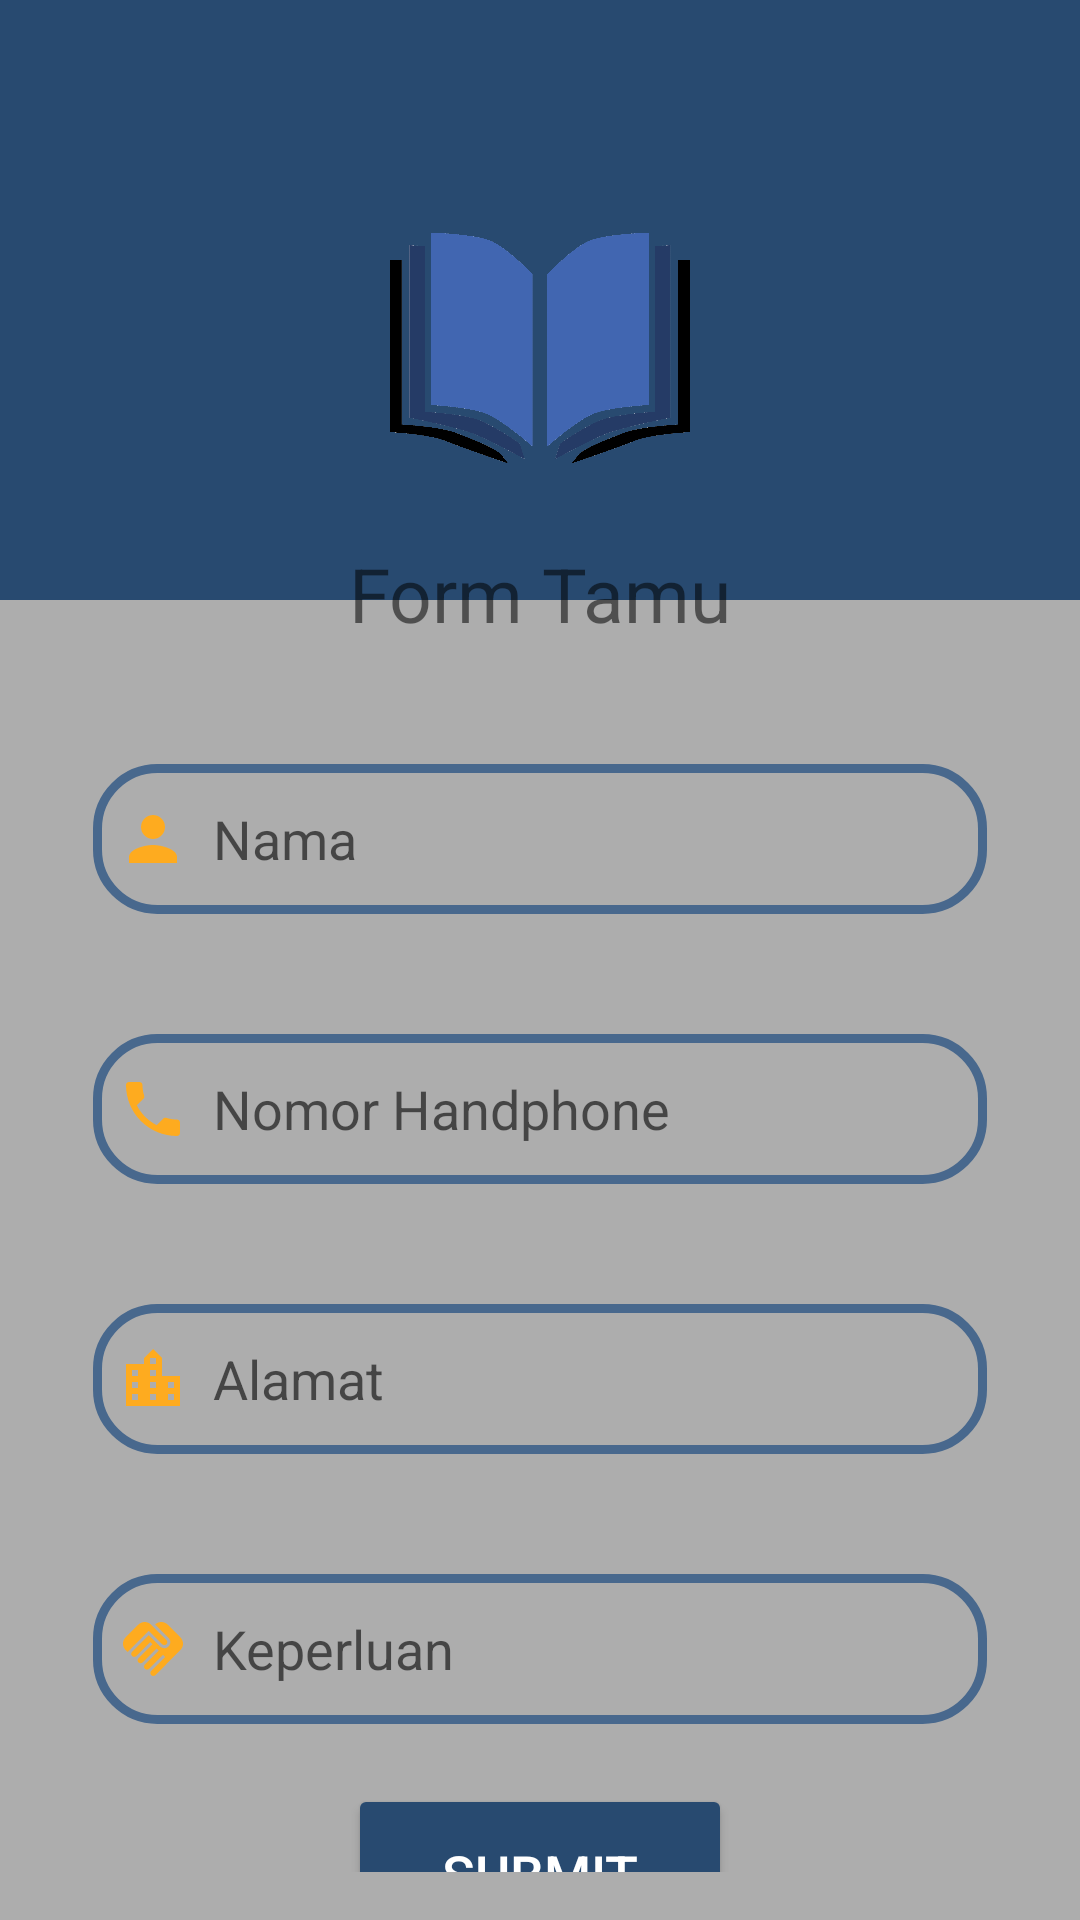

Layout XML and referenced resources for this Android screen:
<!-- AndroidManifest.xml: application theme Theme.BukuTamu -->
<!-- res/layout/fragment_tamu.xml -->
<?xml version="1.0" encoding="utf-8"?>
<androidx.coordinatorlayout.widget.CoordinatorLayout xmlns:android="http://schemas.android.com/apk/res/android"
    xmlns:app="http://schemas.android.com/apk/res-auto"
    xmlns:tools="http://schemas.android.com/tools"
    android:layout_width="match_parent"
    android:layout_height="match_parent"
    tools:context=".ui.tamu.TamuFragment"
    android:background="@color/gray">

    <View
        android:layout_width="match_parent"
        android:layout_height="200dp"
        android:background="@color/old_blue"/>

        <LinearLayout
            android:layout_width="match_parent"
            android:layout_height="match_parent"
            android:orientation="vertical"
            android:background="@drawable/formbackground"
            android:layout_marginTop="50dp"
            android:layout_marginLeft="16dp"
            android:layout_marginRight="16dp"
            android:layout_marginBottom="16dp">

            <ImageView
                android:layout_width="100dp"
                android:layout_height="100dp"
                android:layout_gravity="center_horizontal"
                android:layout_marginTop="16dp"
                android:src="@drawable/buku_tamu"/>

            <TextView
                android:id="@+id/textTamu"
                android:layout_width="match_parent"
                android:layout_height="wrap_content"
                android:text="Form Tamu"
                android:textSize="25sp"
                android:layout_marginTop="15dp"
                android:gravity="center"/>

            <EditText
                android:id="@+id/eTnama"
                android:layout_width="match_parent"
                android:layout_height="50dp"
                android:background="@drawable/custom_edittext"
                android:drawableLeft="@drawable/ic_baseline_person_24"
                android:drawablePadding="8dp"
                android:hint="Nama"
                android:padding="8dp"
                android:layout_marginLeft="15dp"
                android:layout_marginRight="15dp"
                android:textColor="#000000"
                android:textColorHighlight="@color/cardview_dark_background"
                android:layout_marginTop="40dp"/>

            <EditText
                android:id="@+id/eThp"
                android:layout_width="match_parent"
                android:layout_height="50dp"
                android:background="@drawable/custom_edittext"
                android:drawableLeft="@drawable/ic_baseline_phone_24"
                android:drawablePadding="8dp"
                android:hint="Nomor Handphone"
                android:padding="8dp"
                android:inputType="phone"
                android:layout_marginLeft="15dp"
                android:layout_marginRight="15dp"
                android:textColor="#000000"
                android:textColorHighlight="@color/cardview_dark_background"
                android:layout_marginTop="40dp"/>

            <EditText
                android:id="@+id/eTalamat"
                android:layout_width="match_parent"
                android:layout_height="50dp"
                android:background="@drawable/custom_edittext"
                android:drawableLeft="@drawable/ic_baseline_location_city_24"
                android:drawablePadding="8dp"
                android:hint="Alamat"
                android:padding="8dp"
                android:layout_marginLeft="15dp"
                android:layout_marginRight="15dp"
                android:textColor="#000000"
                android:textColorHighlight="@color/cardview_dark_background"
                android:layout_marginTop="40dp"/>

            <EditText
                android:id="@+id/eTkeperluan"
                android:layout_width="match_parent"
                android:layout_height="50dp"
                android:background="@drawable/custom_edittext"
                android:drawableLeft="@drawable/ic_baseline_handshake_24"
                android:drawablePadding="8dp"
                android:hint="Keperluan"
                android:padding="8dp"
                android:layout_marginLeft="15dp"
                android:layout_marginRight="15dp"
                android:textColor="#000000"
                android:textColorHighlight="@color/cardview_dark_background"
                android:layout_marginTop="40dp"/>

            <Button
                android:id="@+id/submitform"
                android:layout_width="match_parent"
                android:layout_height="60dp"
                android:text="Submit"
                android:textSize="18sp"
                android:layout_marginTop="20dp"
                android:layout_marginRight="100dp"
                android:layout_marginLeft="100dp"
                android:backgroundTint="@color/old_blue"
                android:textColor="@color/white"/>

        </LinearLayout>

</androidx.coordinatorlayout.widget.CoordinatorLayout>
<!-- resources referenced by this layout -->
<resources>
  <color name="gray">#adadad</color>
  <color name="old_blue">#284a70</color>
  <color name="white">#FFFFFFFF</color>
  <!-- drawable buku_tamu: png bitmap (drawable, 107098 bytes) -->
  <!-- drawable custom_edittext (drawable) -->
  <?xml version="1.0" encoding="utf-8"?>
  <shape xmlns:android="http://schemas.android.com/apk/res/android"
      android:shape="rectangle">
  
      <stroke
          android:width="3dp"
          android:color="@color/blue"/>
      <corners
          android:radius="20dp"/>
  
  </shape>
  <!-- drawable ic_baseline_handshake_24 (drawable) -->
  <vector android:height="24dp" android:tint="@color/yellow"
      android:viewportHeight="24" android:viewportWidth="24"
      android:width="24dp" xmlns:android="http://schemas.android.com/apk/res/android">
      <path android:fillColor="@android:color/white" android:pathData="M16.48,10.41c-0.39,0.39 -1.04,0.39 -1.43,0l-4.47,-4.46l-7.05,7.04l-0.66,-0.63c-1.17,-1.17 -1.17,-3.07 0,-4.24l4.24,-4.24c1.17,-1.17 3.07,-1.17 4.24,0L16.48,9C16.87,9.39 16.87,10.02 16.48,10.41zM17.18,8.29c0.78,0.78 0.78,2.05 0,2.83c-1.27,1.27 -2.61,0.22 -2.83,0l-3.76,-3.76l-5.57,5.57c-0.39,0.39 -0.39,1.02 0,1.41c0.39,0.39 1.02,0.39 1.42,0l4.62,-4.62l0.71,0.71l-4.62,4.62c-0.39,0.39 -0.39,1.02 0,1.41c0.39,0.39 1.02,0.39 1.42,0l4.62,-4.62l0.71,0.71l-4.62,4.62c-0.39,0.39 -0.39,1.02 0,1.41c0.39,0.39 1.02,0.39 1.41,0l4.62,-4.62l0.71,0.71l-4.62,4.62c-0.39,0.39 -0.39,1.02 0,1.41c0.39,0.39 1.02,0.39 1.41,0l8.32,-8.34c1.17,-1.17 1.17,-3.07 0,-4.24l-4.24,-4.24c-1.15,-1.15 -3.01,-1.17 -4.18,-0.06L17.18,8.29z"/>
  </vector>
  <!-- drawable ic_baseline_location_city_24 (drawable) -->
  <vector android:height="24dp" android:tint="@color/yellow"
      android:viewportHeight="24" android:viewportWidth="24"
      android:width="24dp" xmlns:android="http://schemas.android.com/apk/res/android">
      <path android:fillColor="@android:color/white" android:pathData="M15,11L15,5l-3,-3 -3,3v2L3,7v14h18L21,11h-6zM7,19L5,19v-2h2v2zM7,15L5,15v-2h2v2zM7,11L5,11L5,9h2v2zM13,19h-2v-2h2v2zM13,15h-2v-2h2v2zM13,11h-2L11,9h2v2zM13,7h-2L11,5h2v2zM19,19h-2v-2h2v2zM19,15h-2v-2h2v2z"/>
  </vector>
  <!-- drawable ic_baseline_person_24 (drawable) -->
  <vector android:height="24dp" android:tint="@color/yellow"
      android:viewportHeight="24" android:viewportWidth="24"
      android:width="24dp" xmlns:android="http://schemas.android.com/apk/res/android">
      <path android:fillColor="@android:color/white" android:pathData="M12,12c2.21,0 4,-1.79 4,-4s-1.79,-4 -4,-4 -4,1.79 -4,4 1.79,4 4,4zM12,14c-2.67,0 -8,1.34 -8,4v2h16v-2c0,-2.66 -5.33,-4 -8,-4z"/>
  </vector>
  <!-- drawable ic_baseline_phone_24 (drawable) -->
  <vector android:height="24dp" android:tint="@color/yellow"
      android:viewportHeight="24" android:viewportWidth="24"
      android:width="24dp" xmlns:android="http://schemas.android.com/apk/res/android">
      <path android:fillColor="@android:color/white" android:pathData="M6.62,10.79c1.44,2.83 3.76,5.14 6.59,6.59l2.2,-2.2c0.27,-0.27 0.67,-0.36 1.02,-0.24 1.12,0.37 2.33,0.57 3.57,0.57 0.55,0 1,0.45 1,1V20c0,0.55 -0.45,1 -1,1 -9.39,0 -17,-7.61 -17,-17 0,-0.55 0.45,-1 1,-1h3.5c0.55,0 1,0.45 1,1 0,1.25 0.2,2.45 0.57,3.57 0.11,0.35 0.03,0.74 -0.25,1.02l-2.2,2.2z"/>
  </vector>
  <style name="Theme.BukuTamu" parent="Theme.AppCompat.Light.NoActionBar">
          
          <item name="colorPrimary">@color/old_blue</item>
          <item name="colorPrimaryVariant">@color/blue</item>
          <item name="colorOnPrimary">@color/white</item>
          
          <item name="colorSecondary">@color/old_blue</item>
          <item name="colorSecondaryVariant">@color/blue</item>
          <item name="colorOnSecondary">@color/white</item>
          
          <item name="android:statusBarColor" tools:targetApi="l">?attr/colorPrimaryVariant</item>
          
      </style>
  <color name="blue">#48688d</color>
  <color name="yellow">#feab1f</color>
</resources>
